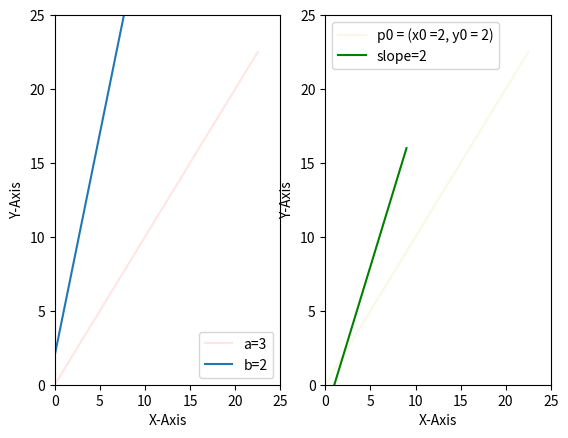

The script that saved this image:
#/usr/bin/env python3

import numpy as np
import matplotlib.pyplot as plt

class TestNumPy:
    def __init__(self):
        pass

    def createZerosArr(self, size):
        """
        Function createZerosArr, to create zeros array.
        ---
        @param: size, tuple, the size of the array
        @return: nd-array, zeros numpy array with input size... 
        """
        return np.zeros(size)
    
    def createOnesArr(self, size):
        """
        Function createOnesArr, to create ones array.
        ---
        @param: size, tuple, the size of the array
        @return: nd-array, ones numpy array with input size... 
        """
        return np.ones(size)
    
    def createEye(self, dim):
        """
        """
        return np.eye(dim)
        
    def visualize(self, arr):
        """
        """
        plt.imshow(arr, cmap='gray')


# test_numpy_ = TestNumPy()

# siz_ =(5, 2)

# arr0 = test_numpy_.createZerosArr(siz_)
# arr1 = test_numpy_.createOnesArr(siz_)


# d = 7
# eye = test_numpy_.createEye(d)
# # print(arr0, "\n=============\n", arr1)

# test_numpy_.visualize(eye)
# plt.show()

##-------------------------------------------
# y = a * x + b ## a,b constants
# (y - y0) = m * (x - x0) ## x0, y0, m constants
"""
(y - b) = a * x

y - y0 = m * x - m * x0
y - y0 - m * x0 = m * x
y - (y0 + m * x0) = m * x

b = (y0 + m * x0)
a = m

y = m * (x - x0) + y0
"""
x_ = np.arange(0, 10)
a = 3
b = 2
y_ = a * x_ + b

##-----------------------------

m = 2
x0 = 2
y0 = 2

x1 = np.arange(0, 10)
y1 = m * (x1 - x0) + y0

plt.figure()

plt.subplot(121)

plt.xlabel("X-Axis")
plt.ylabel("Y-Axis")

plt.xlim(0, 25)
plt.ylim(0, 25)

plt.plot(2.5 * x_, 2.5 * x_, color = 'r', alpha=0.1)
plt.plot(x_, y_)
# plt.show()

plt.legend(["a={}".format(a), "b={}".format(b)])
##---------
plt.subplot(122)

plt.xlabel("X-Axis")
plt.ylabel("Y-Axis")

plt.xlim(0, 25)
plt.ylim(0, 25)

plt.plot(2.5 * x_, 2.5 * x_, color = 'y', alpha=0.1)
plt.plot(x1, y1, color='g')

plt.legend(["p0 = (x0 ={}, y0 = {})".format(x0, y0), "slope={}".format(m)])
##------------

plt.show()